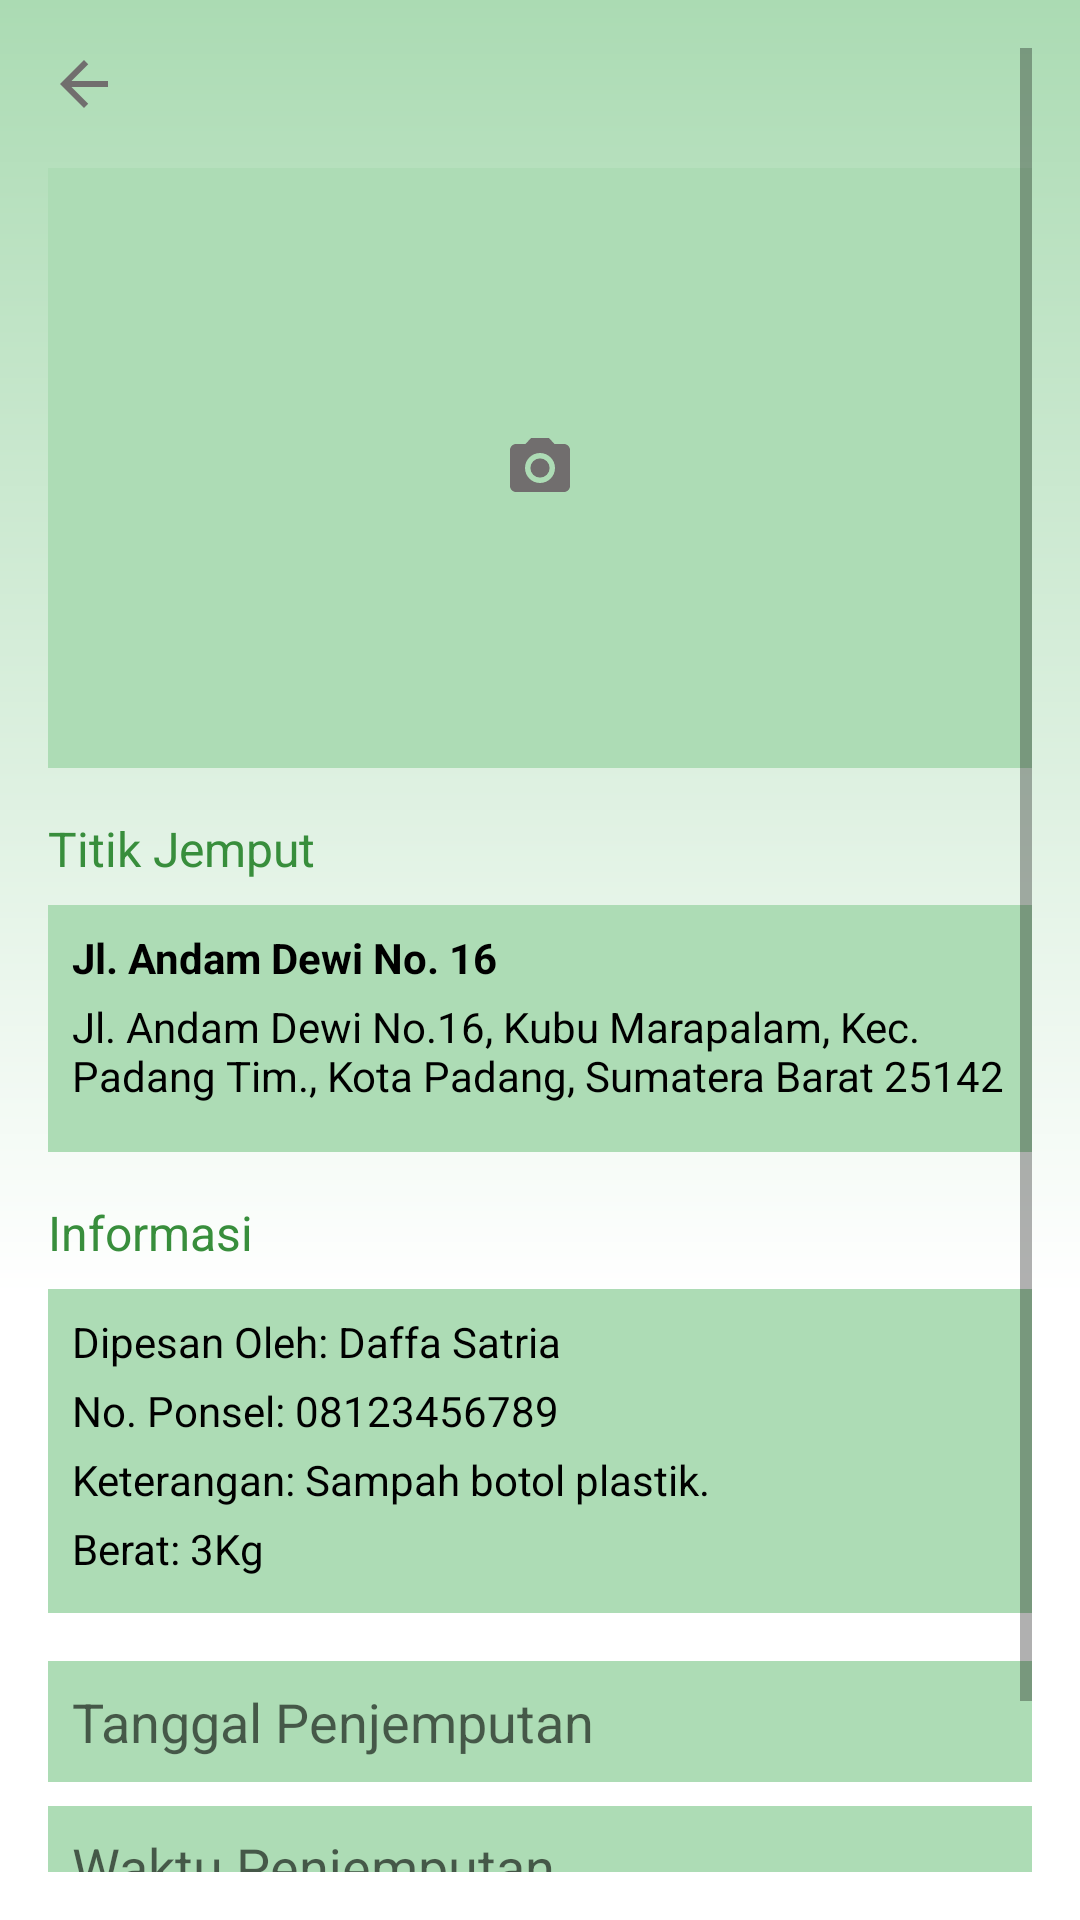

Android layout source for this screen:
<!-- AndroidManifest.xml: application theme Theme.TrashHub -->
<!-- res/layout/activity_mitra.xml -->
<?xml version="1.0" encoding="utf-8"?>
<ScrollView xmlns:android="http://schemas.android.com/apk/res/android"
    xmlns:tools="http://schemas.android.com/tools"
    android:layout_width="match_parent"
    android:layout_height="match_parent"
    android:background="@drawable/started_bg"
    android:padding="16dp"
    tools:context=".view.mitra.MitraActivity">

    <LinearLayout
        android:layout_width="match_parent"
        android:layout_height="wrap_content"
        android:orientation="vertical">

        <ImageView
            android:id="@+id/img_back"
            android:layout_width="wrap_content"
            android:layout_height="wrap_content"
            android:src="@drawable/baseline_arrow_back_24"
            android:layout_marginBottom="16dp"
            android:contentDescription="@string/back"
            android:clickable="true"
            android:focusable="true" />

        <ImageView
            android:id="@+id/img_photo"
            android:layout_width="match_parent"
            android:layout_height="200dp"
            android:scaleType="centerInside"
            android:src="@drawable/baseline_photo_camera_24"
            android:background="#ADDCB5"
            android:layout_marginBottom="16dp"
            android:contentDescription="@string/photo"
            android:padding="16dp" />

        <TextView
            android:layout_width="match_parent"
            android:layout_height="wrap_content"
            android:text="Titik Jemput"
            android:textColor="#388E3C"
            android:textSize="16sp"
            android:layout_marginBottom="8dp" />

        <LinearLayout
            android:layout_width="match_parent"
            android:layout_height="wrap_content"
            android:orientation="vertical"
            android:background="#ADDCB5"
            android:padding="8dp"
            android:layout_marginBottom="16dp">

            <TextView
                android:id="@+id/tv_address"
                android:layout_width="match_parent"
                android:layout_height="wrap_content"
                android:text="Jl. Andam Dewi No. 16"
                android:textColor="@color/black"
                android:textSize="14sp"
                android:layout_marginBottom="4dp"
                android:textStyle="bold" />

            <TextView
                android:id="@+id/tv_full_address"
                android:layout_width="match_parent"
                android:layout_height="wrap_content"
                android:text="Jl. Andam Dewi No.16, Kubu Marapalam, Kec. Padang Tim., Kota Padang, Sumatera Barat 25142"
                android:textColor="@color/black"
                android:textSize="14sp"
                android:layout_marginBottom="8dp" />
        </LinearLayout>

        <TextView
            android:layout_width="match_parent"
            android:layout_height="wrap_content"
            android:text="Informasi"
            android:textColor="#388E3C"
            android:textSize="16sp"
            android:layout_marginBottom="8dp" />

        <LinearLayout
            android:layout_width="match_parent"
            android:layout_height="wrap_content"
            android:orientation="vertical"
            android:background="#ADDCB5"
            android:padding="8dp"
            android:layout_marginBottom="16dp">

            <TextView
                android:id="@+id/tv_ordered_by"
                android:layout_width="match_parent"
                android:layout_height="wrap_content"
                android:text="Dipesan Oleh: Daffa Satria"
                android:textColor="@color/black"
                android:textSize="14sp"
                android:layout_marginBottom="4dp" />

            <TextView
                android:id="@+id/tv_phone_number"
                android:layout_width="match_parent"
                android:layout_height="wrap_content"
                android:text="No. Ponsel: 08123456789"
                android:textColor="@color/black"
                android:textSize="14sp"
                android:layout_marginBottom="4dp" />

            <TextView
                android:id="@+id/tv_description"
                android:layout_width="match_parent"
                android:layout_height="wrap_content"
                android:text="Keterangan: Sampah botol plastik."
                android:textColor="@color/black"
                android:textSize="14sp"
                android:layout_marginBottom="4dp" />

            <TextView
                android:id="@+id/tv_weight"
                android:layout_width="match_parent"
                android:layout_height="wrap_content"
                android:text="Berat: 3Kg"
                android:textColor="@color/black"
                android:textSize="14sp"
                android:layout_marginBottom="4dp" />
        </LinearLayout>

        <EditText
            android:id="@+id/et_pickup_date"
            android:layout_width="match_parent"
            android:layout_height="wrap_content"
            android:hint="Tanggal Penjemputan"
            android:background="#ADDCB5"
            android:padding="8dp"
            android:inputType="date"
            android:layout_marginBottom="8dp" />

        <EditText
            android:id="@+id/et_pickup_time"
            android:layout_width="match_parent"
            android:layout_height="wrap_content"
            android:hint="Waktu Penjemputan"
            android:background="#ADDCB5"
            android:padding="8dp"
            android:inputType="time"
            android:layout_marginBottom="16dp" />

        <LinearLayout
            android:layout_width="match_parent"
            android:layout_height="wrap_content"
            android:orientation="horizontal"
            android:gravity="center">

            <Button
                android:id="@+id/btn_reject"
                android:layout_width="0dp"
                android:layout_height="wrap_content"
                android:layout_weight="1"
                android:text="Reject"
                android:backgroundTint="#ED1B0C"
                android:textColor="@android:color/black"
                android:layout_marginEnd="8dp" />

            <Button
                android:id="@+id/btn_accept"
                android:layout_width="0dp"
                android:layout_height="wrap_content"
                android:layout_weight="1"
                android:text="Accept"
                android:backgroundTint="#388E3C"
                android:textColor="@android:color/white" />
        </LinearLayout>
    </LinearLayout>
</ScrollView>
<!-- resources referenced by this layout -->
<resources>
  <!-- drawable baseline_arrow_back_24 (drawable) -->
  <vector android:autoMirrored="true" android:height="24dp"
      android:tint="#716E6E" android:viewportHeight="24"
      android:viewportWidth="24" android:width="24dp" xmlns:android="http://schemas.android.com/apk/res/android">
      <path android:fillColor="@android:color/white" android:pathData="M20,11H7.83l5.59,-5.59L12,4l-8,8 8,8 1.41,-1.41L7.83,13H20v-2z"/>
  </vector>
  <!-- drawable baseline_photo_camera_24 (drawable) -->
  <vector android:height="24dp" android:tint="#716E6E"
      android:viewportHeight="24" android:viewportWidth="24"
      android:width="24dp" xmlns:android="http://schemas.android.com/apk/res/android">
      <path android:fillColor="@android:color/white" android:pathData="M12,12m-3.2,0a3.2,3.2 0,1 1,6.4 0a3.2,3.2 0,1 1,-6.4 0"/>
      <path android:fillColor="@android:color/white" android:pathData="M9,2L7.17,4L4,4c-1.1,0 -2,0.9 -2,2v12c0,1.1 0.9,2 2,2h16c1.1,0 2,-0.9 2,-2L22,6c0,-1.1 -0.9,-2 -2,-2h-3.17L15,2L9,2zM12,17c-2.76,0 -5,-2.24 -5,-5s2.24,-5 5,-5 5,2.24 5,5 -2.24,5 -5,5z"/>
  </vector>
  <!-- drawable started_bg (drawable) -->
  <vector
      xmlns:android="http://schemas.android.com/apk/res/android"
      xmlns:aapt="http://schemas.android.com/aapt"
      android:width="360dp"
      android:height="800dp"
      android:viewportWidth="360"
      android:viewportHeight="800">
  
      
      <path
          android:pathData="M0 0V600H360V0">
          <aapt:attr name="android:fillColor">
              <gradient
                  android:type="linear"
                  android:startX="0"
                  android:startY="0"
                  android:endX="0"
                  android:endY="600"
                  android:angle="270">
                  <item
                      android:color="#ABDBB3"
                      android:offset="0" />
                  <item
                      android:color="#FFFFFF"
                      android:offset="0.9" />
              </gradient>
          </aapt:attr>
      </path>
  
      
      <path
          android:pathData="M0 600V800H360V600">
          <aapt:attr name="android:fillColor">
              <gradient
                  android:type="linear"
                  android:startX="0"
                  android:startY="600"
                  android:endX="0"
                  android:endY="800"
                  android:angle="270">
                  <item
                      android:color="#FFFFFF"
                      android:offset="0" />
                  <item
                      android:color="#FFFFFF"
                      android:offset="1" />
              </gradient>
          </aapt:attr>
      </path>
  
  </vector>
  <string name="back">back</string>
  <string name="photo">photo</string>
  <style name="Theme.TrashHub" parent="Theme.MaterialComponents.DayNight.DarkActionBar">
          
          <item name="colorPrimary">@color/purple_500</item>
          <item name="colorPrimaryVariant">@color/purple_700</item>
          <item name="colorOnPrimary">@color/white</item>
          
          <item name="colorSecondary">@color/teal_200</item>
          <item name="colorSecondaryVariant">@color/teal_700</item>
          <item name="colorOnSecondary">@color/black</item>
          
          <item name="android:statusBarColor">?attr/colorPrimaryVariant</item>
          
  
          
          <item name="windowActionBar">false</item>
          <item name="windowNoTitle">true</item>
      </style>
  <!-- not gathered from this repository: default colours our renderer supplied (Android Studio template values) -->
  <color name="purple_500">#FF6200EE</color>
  <color name="purple_700">#FF3700B3</color>
  <color name="teal_200">#FF03DAC5</color>
  <color name="teal_700">#FF018786</color>
  <color name="black">#FF000000</color>
  <color name="white">#FFFFFFFF</color>
</resources>
